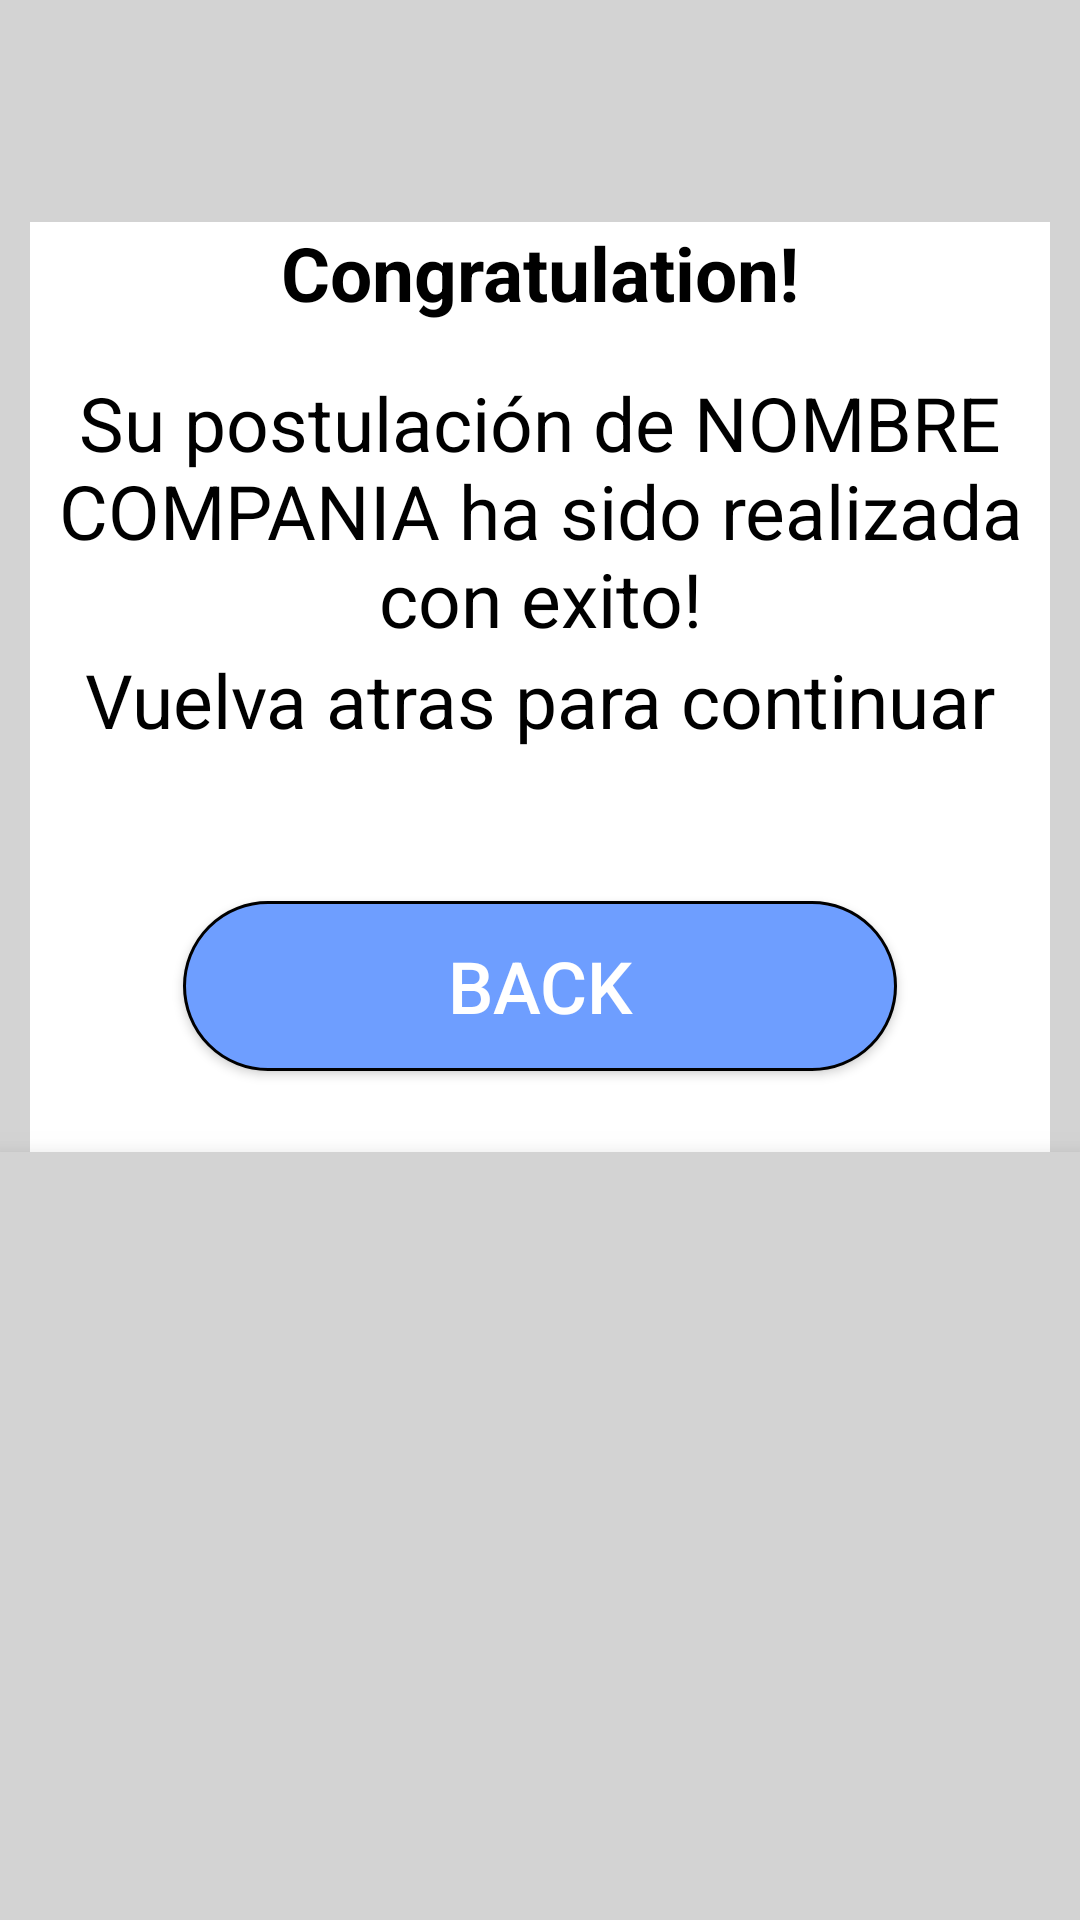

Reconstruct the res/layout file that produces this screen, plus the resources it refers to.
<!-- AndroidManifest.xml: application theme AppTheme -->
<!-- res/layout/postulacion_pulsada.xml -->
<?xml version="1.0" encoding="utf-8"?>
<androidx.constraintlayout.widget.ConstraintLayout
    xmlns:android="http://schemas.android.com/apk/res/android"
    xmlns:app="http://schemas.android.com/apk/res-auto"
    xmlns:tools="http://schemas.android.com/tools"
    android:background="@color/grey"
    android:layout_width="match_parent"
    android:layout_height="match_parent">

    <androidx.constraintlayout.widget.Guideline
        android:layout_width="wrap_content"
        android:layout_height="wrap_content"
        android:id="@+id/left_guideline"
        app:layout_constraintGuide_percent="0"
        android:orientation="vertical"/>

    <androidx.constraintlayout.widget.Guideline
        android:layout_width="wrap_content"
        android:layout_height="wrap_content"
        android:id="@+id/right_guideline"
        app:layout_constraintGuide_percent="1"
        android:orientation="vertical"/>

    <androidx.constraintlayout.widget.Guideline
        android:layout_width="wrap_content"
        android:layout_height="wrap_content"
        android:id="@+id/top"
        app:layout_constraintGuide_percent="0"
        android:orientation="horizontal"/>
    <androidx.constraintlayout.widget.Guideline
        android:layout_width="wrap_content"
        android:layout_height="wrap_content"
        android:id="@+id/bottom_barra"
        app:layout_constraintGuide_percent="0.1"
        android:orientation="horizontal"/>

    <androidx.constraintlayout.widget.Guideline
        android:layout_width="wrap_content"
        android:layout_height="wrap_content"
        android:id="@+id/top_navigationBar"
        app:layout_constraintGuide_percent="1"
        android:orientation="horizontal"/>

    <androidx.constraintlayout.widget.Guideline
        android:id="@+id/baja"
        android:layout_width="wrap_content"
        android:layout_height="wrap_content"
        android:orientation="horizontal"
        app:layout_constraintGuide_percent="0.6" />

    <LinearLayout
        android:layout_width="0dp"
        android:layout_height="0dp"
        android:background="@color/grey"
        android:elevation="10dp"
        app:layout_constraintBottom_toBottomOf="parent"
        app:layout_constraintLeft_toLeftOf="@+id/left_guideline"
        app:layout_constraintRight_toRightOf="@+id/right_guideline"
        app:layout_constraintTop_toTopOf="@+id/baja" />

    <androidx.constraintlayout.widget.ConstraintLayout
        android:id="@+id/constraintLayout"
        android:layout_width="0dp"
        android:layout_height="0dp"
        android:layout_marginLeft="10dp"
        android:layout_marginTop="10dp"
        android:layout_marginRight="10dp"
        android:background="@color/white"
        app:layout_constraintBottom_toBottomOf="parent"
        app:layout_constraintLeft_toLeftOf="@+id/left_guideline"
        app:layout_constraintRight_toRightOf="@+id/right_guideline"
        app:layout_constraintTop_toTopOf="@+id/bottom_barra">

        <androidx.constraintlayout.widget.Guideline
            android:id="@+id/deleteGuideline"
            android:layout_width="wrap_content"
            android:layout_height="wrap_content"
            android:orientation="horizontal"
            app:layout_constraintGuide_percent="0.08" />

        <androidx.constraintlayout.widget.Guideline
            android:id="@+id/topuno"
            android:layout_width="wrap_content"
            android:layout_height="wrap_content"
            android:orientation="horizontal"
            app:layout_constraintGuide_percent="0.1" />

        <androidx.constraintlayout.widget.Guideline
            android:id="@+id/topdos"
            android:layout_width="wrap_content"
            android:layout_height="wrap_content"
            android:orientation="horizontal"
            app:layout_constraintGuide_percent="0.15" />

        <androidx.constraintlayout.widget.Guideline
            android:id="@+id/toptres"
            android:layout_width="wrap_content"
            android:layout_height="wrap_content"
            android:orientation="horizontal"
            app:layout_constraintGuide_percent="0.25" />

        <androidx.constraintlayout.widget.Guideline
            android:id="@+id/topcuatro"
            android:layout_width="wrap_content"
            android:layout_height="wrap_content"
            android:orientation="horizontal"
            app:layout_constraintGuide_percent="0.4" />

        <androidx.constraintlayout.widget.Guideline
            android:id="@+id/topcinco"
            android:layout_width="wrap_content"
            android:layout_height="wrap_content"
            android:orientation="horizontal"
            app:layout_constraintGuide_percent="0.5" />





        <androidx.constraintlayout.widget.Guideline
            android:id="@+id/left"
            android:layout_width="wrap_content"
            android:layout_height="wrap_content"
            android:orientation="vertical"
            app:layout_constraintGuide_percent="0.15" />

        <androidx.constraintlayout.widget.Guideline
            android:id="@+id/right"
            android:layout_width="wrap_content"
            android:layout_height="wrap_content"
            android:orientation="vertical"
            app:layout_constraintGuide_percent="0.85" />


        <androidx.constraintlayout.widget.Guideline
            android:id="@+id/rightIcon"
            android:layout_width="wrap_content"
            android:layout_height="wrap_content"
            android:orientation="vertical"
            app:layout_constraintGuide_percent="0.35" />

        <androidx.constraintlayout.widget.Guideline
            android:id="@+id/leftIcon"
            android:layout_width="wrap_content"
            android:layout_height="wrap_content"
            android:orientation="vertical"
            app:layout_constraintGuide_percent="0.2" />

        <TextView
            android:id="@+id/Principal"
            android:layout_width="wrap_content"
            android:layout_height="wrap_content"
            android:textColor="@color/black"
            android:text="@string/Congratulation"
            android:textSize="25dp"
            android:textStyle="bold"
            app:layout_constraintEnd_toEndOf="parent"
            app:layout_constraintStart_toStartOf="parent"
            app:layout_constraintTop_toTopOf="parent" />

        <ImageView
            android:id="@+id/icon"
            android:layout_width="27dp"
            android:layout_height="27dp"
            android:layout_marginTop="5dp"
            android:layout_marginLeft="5dp"
            android:textStyle="bold"
            app:layout_constraintStart_toEndOf="@+id/Principal"
            app:layout_constraintTop_toTopOf="parent"
            app:srcCompat="@drawable/ic_sentiment_satisfied_black_24dp" />


        <TextView
            android:id="@+id/Secundario"
            android:layout_width="wrap_content"
            android:layout_height="wrap_content"
            android:textColor="@color/black"
            android:textAlignment="center"
            android:text="@string/Postulation"
            android:textSize="25dp"
            android:layout_marginTop="50dp"
            app:layout_constraintEnd_toEndOf="parent"
            app:layout_constraintStart_toStartOf="parent"
            app:layout_constraintTop_toTopOf="@+id/Principal" />

        <TextView
            android:id="@+id/Tres"
            android:layout_width="wrap_content"
            android:layout_height="wrap_content"
            android:textColor="@color/black"
            android:textAlignment="center"
            android:text="@string/BackContinue"
            android:textSize="25dp"
            app:layout_constraintEnd_toEndOf="parent"
            app:layout_constraintStart_toStartOf="parent"
            app:layout_constraintTop_toBottomOf="@+id/Secundario" />


        <Button
            android:id="@+id/bSave"
            android:layout_width="0dp"
            android:layout_height="0dp"
            android:background="@drawable/botton_aplicar"
            android:drawableTint="@color/white"
            android:onClick="back"
            android:text="@string/Back"
            android:textColor="@color/white"
            android:textSize="24sp"
            app:layout_constraintBottom_toTopOf="@+id/topcinco"
            app:layout_constraintHorizontal_bias="0.0"
            app:layout_constraintLeft_toLeftOf="@id/left"
            app:layout_constraintRight_toRightOf="@id/right"
            app:layout_constraintTop_toBottomOf="@+id/topcuatro"
            app:layout_constraintVertical_bias="0.0" />

        <ImageView
            android:id="@+id/iconButton1"
            android:layout_width="0dp"
            android:layout_height="0dp"
            android:elevation="10dp"
            app:layout_constraintBottom_toTopOf="@+id/topcinco"
            app:layout_constraintLeft_toLeftOf="@id/leftIcon"
            app:layout_constraintRight_toRightOf="@id/rightIcon"
            app:layout_constraintTop_toTopOf="@+id/topcuatro"
            app:srcCompat="@drawable/ic_undo_black_24dp" />
    </androidx.constraintlayout.widget.ConstraintLayout>



</androidx.constraintlayout.widget.ConstraintLayout>
<!-- resources referenced by this layout -->
<resources>
  <color name="black">#000</color>
  <color name="grey">#D3D3D3</color>
  <color name="white">#fff</color>
  <!-- drawable botton_aplicar (drawable) -->
  <?xml version="1.0" encoding="utf-8"?>
  <shape xmlns:android="http://schemas.android.com/apk/res/android"
      android:shape="rectangle">
      <solid android:color="@color/celeste" />
      <corners android:radius="40dp" />
      <stroke android:width="3px" android:color="@color/black" />
  </shape>
  <string name="Back">Back</string>
  <string name="BackContinue">Vuelva atras para continuar</string>
  <string name="Congratulation">Congratulation!</string>
  <string name="Postulation">Su postulación de NOMBRE COMPANIA ha sido realizada con exito!</string>
  <style name="AppTheme" parent="Theme.AppCompat.Light.DarkActionBar">
          
          <item name="colorPrimary">@color/colorPrimary</item>
          <item name="colorPrimaryDark">@color/colorPrimaryDark</item>
          <item name="colorAccent">@color/colorAccent</item>
      </style>
  <color name="celeste">#6e9eff</color>
  <color name="colorPrimary">#6200EE</color>
  <color name="colorPrimaryDark">#3700B3</color>
  <color name="colorAccent">#03DAC5</color>
</resources>
